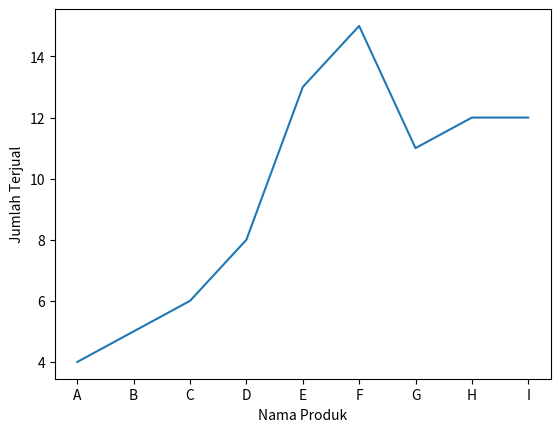

The matplotlib source for this figure:
import matplotlib.pyplot as plt

# data produk
produk = ['A', 'B', 'C', 'D', 'E', 'F' , 'G' ,'H', 'I']
jumlah = [4, 5, 6, 8, 13, 15, 11, 12, 12]

# membuat diagram garis
plt.plot(produk, jumlah)

# memberikan label pada sumbu x dan y
plt.xlabel('Nama Produk')
plt.ylabel('Jumlah Terjual')

# menampilkan diagram garis
plt.show()
